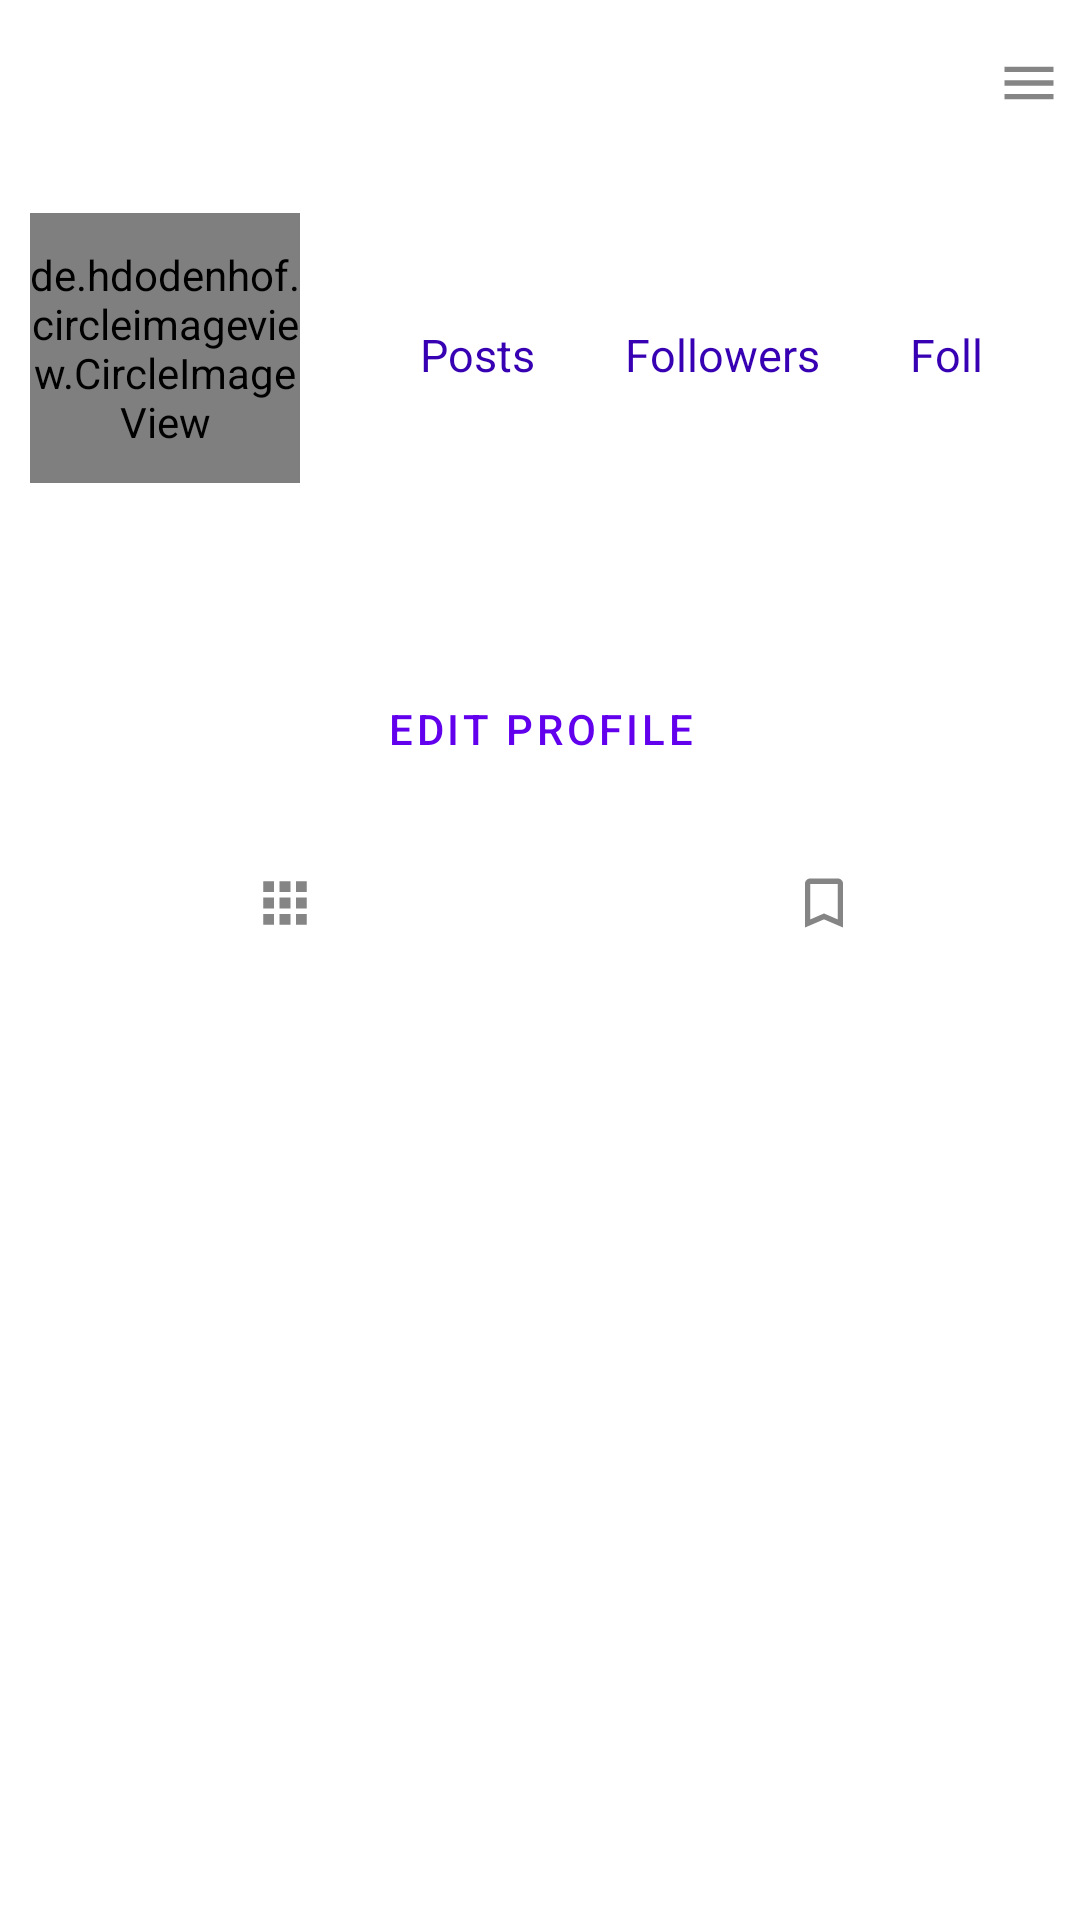

Layout XML and referenced resources for this Android screen:
<!-- AndroidManifest.xml: application theme Theme.MaterialComponents.Light.NoActionBar -->
<!-- res/layout/fragment_profile.xml -->
<?xml version="1.0" encoding="utf-8"?>
<RelativeLayout xmlns:android="http://schemas.android.com/apk/res/android"
    xmlns:app="http://schemas.android.com/apk/res-auto"
    xmlns:tools="http://schemas.android.com/tools"
    android:layout_width="match_parent"
    android:layout_height="match_parent"
    tools:context=".Fragments.ProfileFragment">

    <com.google.android.material.appbar.AppBarLayout
        android:layout_width="wrap_content"
        android:layout_height="wrap_content"
        android:id="@+id/appbar"
        android:background="?android:attr/windowBackground">
        <com.google.android.material.appbar.MaterialToolbar
            android:layout_width="match_parent"
            android:layout_height="wrap_content"
            android:id="@+id/ToolBarProfile">
        <RelativeLayout
        android:layout_width="match_parent"
        android:layout_height="wrap_content">
            <TextView
                android:layout_width="wrap_content"
                android:layout_height="wrap_content"
                android:textSize="18sp"
                android:maxLines="1"
                android:textStyle="bold"
                android:id="@+id/userNameProfileActivity"
                android:textColor="#000000"/>
            <ImageView
                android:layout_width="wrap_content"
                android:layout_height="wrap_content"
                android:id="@+id/add"
                android:layout_toLeftOf="@id/options"
                android:src="@drawable/ic_addnarrow"
                android:layout_marginEnd="10dp"/>
            <ImageView
                android:layout_width="wrap_content"
                android:layout_height="wrap_content"
                android:id="@+id/options"
                android:src="@drawable/ic_menu"
                android:layout_alignParentEnd="true"
                android:layout_marginEnd="5dp"/>
        </RelativeLayout>
        </com.google.android.material.appbar.MaterialToolbar>
    </com.google.android.material.appbar.AppBarLayout>

    <androidx.core.widget.NestedScrollView
        android:layout_width="match_parent"
        android:layout_height="wrap_content"
        android:layout_below="@id/appbar"
        android:id="@+id/nestedScroll">

        <RelativeLayout
        android:layout_width="match_parent"
        android:layout_height="wrap_content"
        android:id="@+id/userDetails"
        android:layout_below="@id/appbar"
        android:layout_marginTop="5dp">
       <de.hdodenhof.circleimageview.CircleImageView
           android:id="@+id/imageProfileProfileActivity"
           android:layout_width="90dp"
           android:layout_height="90dp"

           android:layout_marginStart="10dp"
           android:layout_marginTop="10dp"/>
<LinearLayout
    android:id="@+id/userDetailsLinear"
    android:layout_width="match_parent"
    android:layout_height="wrap_content"
    android:layout_toRightOf="@id/imageProfileProfileActivity"
    android:orientation="horizontal"
    android:layout_marginStart="10dp"
    android:layout_marginTop="20dp"
    android:gravity="right"

    >
   <LinearLayout
       android:layout_width="wrap_content"
       android:layout_height="wrap_content"
       android:orientation="vertical"
       android:layout_marginLeft="30dp"
       android:layout_centerVertical="true">
       <TextView
           android:layout_width="wrap_content"
           android:layout_height="wrap_content"
           android:textSize="20sp"
           android:id="@+id/TotalPostsNumber"
           android:textStyle="bold"
           android:layout_gravity="center"/>
       <TextView
           android:layout_width="wrap_content"
           android:layout_height="wrap_content"
           android:maxLines="1"
           android:text="Posts"
           android:textSize="15sp"
           android:textColor="@color/design_default_color_primary_dark"/>
   </LinearLayout>
    <LinearLayout
        android:layout_width="wrap_content"
        android:layout_height="wrap_content"
        android:orientation="vertical"
        android:layout_marginLeft="30dp">
        <TextView
            android:layout_width="wrap_content"
            android:layout_height="wrap_content"
            android:textSize="20sp"
            android:id="@+id/TotalFollowers"
            android:textStyle="bold"
            android:layout_gravity="center"/>
        <TextView
            android:layout_width="wrap_content"
            android:layout_height="wrap_content"
            android:maxLines="1"
            android:text="Followers"
            android:textSize="15sp"
            android:textColor="@color/design_default_color_primary_dark"/>
    </LinearLayout>
    <LinearLayout
        android:layout_width="wrap_content"
        android:layout_height="wrap_content"
        android:orientation="vertical"
        android:layout_marginLeft="30dp"
        android:layout_marginRight="30dp">
        <TextView
            android:layout_width="wrap_content"
            android:layout_height="wrap_content"
            android:textSize="20sp"
            android:id="@+id/TotalFollowing"
            android:textStyle="bold"
            android:layout_gravity="center"/>
        <TextView
            android:layout_width="wrap_content"
            android:layout_height="wrap_content"
            android:maxLines="1"
            android:text="Following"
            android:textSize="15sp"
            android:textColor="@color/design_default_color_primary_dark"/>
    </LinearLayout>

</LinearLayout>
        <TextView
            android:layout_width="wrap_content"
            android:layout_height="wrap_content"
            android:id="@+id/userFullName"
            android:textStyle="bold"
            android:layout_below="@id/imageProfileProfileActivity"
            android:layout_marginLeft="10dp"/>
        <TextView
            android:layout_width="wrap_content"
            android:layout_height="wrap_content"
            android:id="@+id/bio"
            android:layout_below="@id/userFullName"
            android:maxLines="6"
            android:layout_marginLeft="10dp"/>

        <Button
            android:id="@+id/editProfileBtn"
            style="@style/Widget.MaterialComponents.Button.OutlinedButton"
            android:layout_width="match_parent"
            android:layout_height="wrap_content"
            android:layout_below="@id/bio"
            android:layout_marginTop="20dp"
            android:text="Edit Profile"
            app:cornerRadius="10dp"
            app:rippleColor="@color/purple_200"
            android:layout_marginLeft="10dp"
            android:layout_marginRight="10dp"/>
            <LinearLayout
                android:layout_width="match_parent"
                android:layout_height="wrap_content"
                android:layout_below="@id/editProfileBtn"
                android:layout_marginTop="10dp"
                android:layout_marginStart="5dp"
                android:layout_marginEnd="-5dp"
                android:id="@+id/bottomSection"
                android:orientation="horizontal">
                <ImageButton
                    android:layout_width="0dp"
                    android:layout_height="wrap_content"
                    android:layout_weight="1"
                    android:id="@+id/myPictures"
                    android:src="@drawable/ic_mypictures"
                    style="?android:attr/buttonBarButtonStyle"/>
                <ImageButton
                    android:layout_width="0dp"
                    android:layout_height="wrap_content"
                    android:layout_weight="1"
                    android:id="@+id/saved"
                    android:src="@drawable/ic_save"
                    style="?android:attr/buttonBarButtonStyle"/>
            </LinearLayout>
            <androidx.recyclerview.widget.RecyclerView
                android:layout_width="match_parent"
                android:layout_height="wrap_content"
                android:layout_below="@id/bottomSection"
                android:id="@+id/recyclerViewPictures"/>

            <androidx.recyclerview.widget.RecyclerView
                android:id="@+id/recyclerViewSaved"
                android:layout_width="match_parent"
                android:layout_height="wrap_content"
                android:layout_below="@id/bottomSection"
                android:visibility="gone" />

    </RelativeLayout>





    </androidx.core.widget.NestedScrollView>



</RelativeLayout>
<!-- resources referenced by this layout -->
<resources>
  <!-- drawable ic_menu (drawable) -->
  <vector xmlns:android="http://schemas.android.com/apk/res/android"
      android:width="24dp"
      android:height="24dp"
      android:viewportWidth="24"
      android:viewportHeight="24"
      android:tint="#333333"
      android:alpha="0.6">
    <group android:scaleX="0.90909094"
        android:scaleY="0.90909094"
        android:translateX="1.0909091"
        android:translateY="1.0909091">
      <path
          android:fillColor="@android:color/white"
          android:pathData="M3,18h18v-2L3,16v2zM3,13h18v-2L3,11v2zM3,6v2h18L21,6L3,6z"/>
    </group>
  </vector>
  <!-- drawable ic_mypictures: png bitmap (drawable-hdpi, 192 bytes) -->
  <!-- drawable ic_save (drawable) -->
  <vector xmlns:android="http://schemas.android.com/apk/res/android"
      android:width="24dp"
      android:height="24dp"
      android:viewportWidth="24"
      android:viewportHeight="24"
      android:tint="#333333"
      android:alpha="0.6">
    <group android:scaleX="0.90909094"
        android:scaleY="0.90909094"
        android:translateX="1.0909091"
        android:translateY="1.0909091">
      <path
          android:fillColor="@android:color/white"
          android:pathData="M17,3L7,3c-1.1,0 -1.99,0.9 -1.99,2L5,21l7,-3 7,3L19,5c0,-1.1 -0.9,-2 -2,-2zM17,18l-5,-2.18L7,18L7,5h10v13z"/>
    </group>
  </vector>
  <!-- not gathered from this repository: default colours our renderer supplied (Android Studio template values) -->
  <color name="purple_200">#FFBB86FC</color>
</resources>
